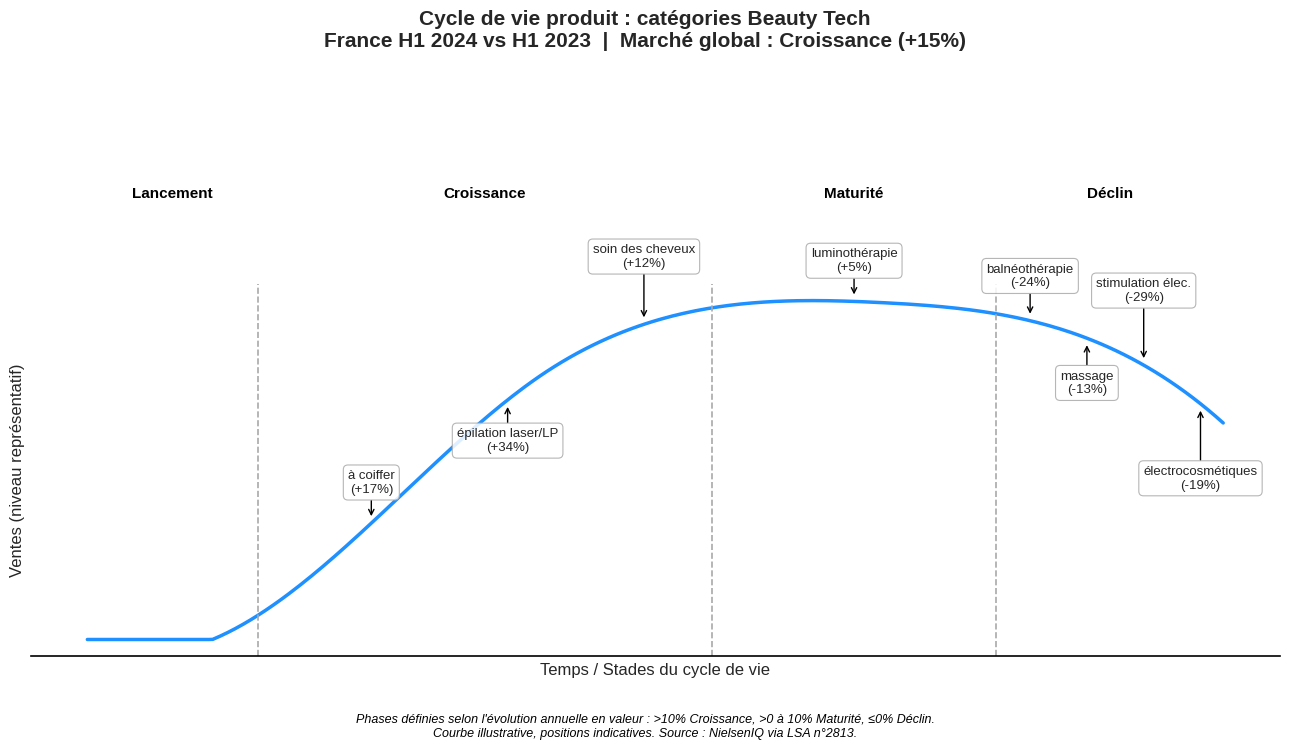

This chart was generated by the following Python code:
import matplotlib.pyplot as plt
import numpy as np
# Essayer d'importer la fonction de spline de scipy pour une courbe plus lisse
try:
    from scipy.interpolate import make_interp_spline
    use_spline = True
except ImportError:
    use_spline = False
    print("Attention : Scipy n'est pas installé. Utilisation d'une interpolation linéaire simple (courbe moins lisse).")
    print("Pour une meilleure courbe, installez scipy : pip install scipy")

# --- Données de l'exercice 1 ---
categories_data = {
    "Appareils à coiffer": +17,
    "Appareils d’épilation laser/lumière pulsée": +34,
    "Appareils de balnéothérapie": -24,
    "Appareils de luminothérapie": +5,
    "Appareils de massage": -13,
    "Appareils de soin des cheveux": +12,
    "Appareils de stimulation électrique": -29,
    "Appareils électrocosmétiques": -19
}
marche_global_evolution_valeur = 15

# --- Classification basée STRICTEMENT sur le cours (évolution en valeur) ---
def get_phase(evolution_valeur):
    if evolution_valeur > 10: return "Croissance"
    elif 0 < evolution_valeur <= 10: return "Maturité"
    elif evolution_valeur <= 0: return "Déclin"

categories_phases = {name: get_phase(rate) for name, rate in categories_data.items()}
phase_marche_global = get_phase(marche_global_evolution_valeur)

# --- Points clés définissant la forme "canonique" de la courbe ---
# Choisis pour refléter les changements de pente/concavité attendus
time_points = np.array([0, 1.5, 4,   7,   8.5, 10]) # Temps arbitraires
# Ventes représentatives, créant la forme S + déclin avec un pic clair
sales_points = np.array([0, 5,   55,  70,  65,  45])

# --- Création de la courbe lisse ---
time_smooth = np.linspace(time_points.min(), time_points.max(), 300)

if use_spline:
    # Utilisation de spline cubique pour une courbe lisse et continue
    spl = make_interp_spline(time_points, sales_points, k=3) # k=3 pour cubique
    sales_smooth = spl(time_smooth)
else:
    # Fallback: Interpolation linéaire
    sales_smooth = np.interp(time_smooth, time_points, sales_points)

# Assurer que les ventes ne deviennent pas négatives à cause de l'interpolation
sales_smooth[sales_smooth < 0] = 0

# --- Définition des limites VISUELLES des phases sur l'axe du temps ---
# Ajustées pour correspondre à la forme de la courbe générée par les points clés
t_lancement_fin = 1.5  # Fin de la montée initiale lente
t_croissance_fin = 5.5 # Point où la pente commence à ralentir significativement
t_maturite_fin = 8.0   # Point après le pic (vers 7) où le déclin s'amorce clairement
t_max = 10.0

# --- Création du graphique ---
plt.style.use('seaborn-v0_8-whitegrid') # Style propre
plt.figure(figsize=(13, 7.5)) # Taille légèrement ajustée

title = (f"Cycle de vie produit : catégories Beauty Tech\n"
         f"France H1 2024 vs H1 2023  |  Marché global : {phase_marche_global} ({marche_global_evolution_valeur:+g}%)")
plt.suptitle(title, fontsize=15, weight='bold', y=0.98)  # Titre ancré tout en haut

# Tracer la courbe lissée
plt.plot(time_smooth, sales_smooth, color='dodgerblue', linewidth=2.5, label="Ventes (Valeur représentative)")

# --- Délimiter et nommer les phases ---
y_max_curve = np.max(sales_smooth) # Max de la courbe lisse
y_axis_top_limit = y_max_curve * 1.35 # Espace suffisant en haut
y_label_phases = y_axis_top_limit * 0.96 # Position des labels de phase

# Lignes verticales délimitant les phases
plt.axvline(t_lancement_fin, color='darkgrey', linestyle='--', linewidth=1.2)
plt.axvline(t_croissance_fin, color='darkgrey', linestyle='--', linewidth=1.2)
plt.axvline(t_maturite_fin, color='darkgrey', linestyle='--', linewidth=1.2)

# Labels des phases
plt.text((0 + t_lancement_fin) / 2, y_label_phases, 'Lancement', ha='center', va='bottom', fontsize=11, weight='bold', color='black')
plt.text((t_lancement_fin + t_croissance_fin) / 2, y_label_phases, 'Croissance', ha='center', va='bottom', fontsize=11, weight='bold', color='black')
plt.text((t_croissance_fin + t_maturite_fin) / 2, y_label_phases, 'Maturité', ha='center', va='bottom', fontsize=11, weight='bold', color='black')
plt.text((t_maturite_fin + t_max) / 2, y_label_phases, 'Déclin', ha='center', va='bottom', fontsize=11, weight='bold', color='black')

# --- Positionner les catégories de produits de manière logique ---

# Fonction pour obtenir la position Y exacte sur la courbe pour un X donné
def get_y_on_curve(x_val):
    return np.interp(x_val, time_smooth, sales_smooth)

# Calculer les positions X pour les annotations RELATIVEMENT aux limites de phase
# (ex: 25%, 50%, 75% de la durée de la phase)
positions_x_relative = {
    "Croissance": [0.25, 0.55, 0.85], # Répartis dans la phase Croissance (1.5 -> 5.5)
    "Maturité":   [0.5],           # Centré dans la phase Maturité (5.5 -> 8.0)
    "Déclin":     [0.15, 0.40, 0.65, 0.90] # Répartis dans la phase Déclin (8.0 -> 10)
}

# Convertir les positions relatives en positions X absolues
phase_limits = {"Croissance": (t_lancement_fin, t_croissance_fin),
                "Maturité": (t_croissance_fin, t_maturite_fin),
                "Déclin": (t_maturite_fin, t_max)}

positions_x_absolute = {phase: [] for phase in positions_x_relative}
for phase, rel_pos_list in positions_x_relative.items():
    start, end = phase_limits[phase]
    duration = end - start
    for rel_pos in rel_pos_list:
        positions_x_absolute[phase].append(start + duration * rel_pos)

# Noms abrégés pour les étiquettes
label_mapping = {
    "Appareils à coiffer": "à coiffer", "Appareils d’épilation laser/lumière pulsée": "épilation laser/LP",
    "Appareils de balnéothérapie": "balnéothérapie", "Appareils de luminothérapie": "luminothérapie",
    "Appareils de massage": "massage", "Appareils de soin des cheveux": "soin des cheveux",
    "Appareils de stimulation électrique": "stimulation élec.", "Appareils électrocosmétiques": "électrocosmétiques"
}

index_positions = {"Croissance": 0, "Maturité": 0, "Déclin": 0}
vertical_offset_base = y_max_curve * 0.12 # Offset vertical de base
offset_increment = y_max_curve * 0.08     # Incrément pour éviter superposition

for name, phase in categories_phases.items():
    if phase in positions_x_absolute:
        try:
            idx = index_positions[phase]
            # Utiliser les positions X pré-calculées et logiquement espacées
            x_pos = positions_x_absolute[phase][idx]
            index_positions[phase] += 1

            # Obtenir la position Y exacte sur la courbe
            y_pos = get_y_on_curve(x_pos)

            # Stratégie d'offset vertical : alterner et augmenter l'écart si nécessaire
            offset_direction = 1 if idx % 2 == 0 else -1
            current_offset = vertical_offset_base + (idx // 2) * offset_increment
            # Ajustement spécifique pour le déclin pour mieux étaler
            if phase == "Déclin": current_offset *= 1.1

            text_y = y_pos + current_offset * offset_direction
            # Garder le texte dans les limites du graphique
            text_y = max(min(text_y, y_axis_top_limit * 0.92), -y_axis_top_limit * 0.05)

            rate = categories_data[name]
            short_name = label_mapping.get(name, name)
            label_text = f"{short_name}\n({rate:+.0f}%)"

            plt.annotate(label_text,
                         xy=(x_pos, y_pos), # Point EXACT sur la courbe
                         xytext=(x_pos, text_y), # Position du texte ajustée
                         fontsize=9.5, # Légèrement plus grand pour clarté
                         ha='center', va='center',
                         arrowprops=dict(arrowstyle="->", color='black', lw=1.0, shrinkA=0, shrinkB=5),
                         bbox=dict(boxstyle="round,pad=0.35", fc="white", ec="darkgrey", lw=0.8, alpha=0.85),
                         zorder=5 # Mettre les annotations au premier plan
                        )

        except IndexError:
            print(f"Attention : Plus de produits dans la phase '{phase}' que de positions X prédéfinies. Le produit '{name}' n'est pas affiché.")
        except Exception as e:
             print(f"Erreur lors de l'annotation de '{name}': {e}")

# --- Finalisation du graphique ---
plt.xlabel("Temps / Stades du cycle de vie", fontsize=12)
plt.ylabel("Ventes (niveau représentatif)", fontsize=12)

# Masquage des éléments superflus pour un look épuré "professionnel"
plt.grid(False) # Pas de grille
plt.xticks([])  # Pas de graduation en X (les phases suffisent)
plt.yticks([])  # Pas de graduation en Y (échelle arbitraire)
# Retirer les bordures sauf celle du bas
plt.gca().spines['top'].set_visible(False)
plt.gca().spines['right'].set_visible(False)
plt.gca().spines['left'].set_visible(False)
# Garder l'axe X visible
plt.gca().spines['bottom'].set_linewidth(1.2)
plt.gca().spines['bottom'].set_color('black')

# Note de bas de page simplifiée
footnote = ("Phases définies selon l'évolution annuelle en valeur : >10% Croissance, >0 à 10% Maturité, ≤0% Déclin.\n"
            "Courbe illustrative, positions indicatives. Source : NielsenIQ via LSA n°2813.")
plt.figtext(0.5, 0.01, footnote, ha="center", fontsize=9, style='italic', color='black', linespacing=1.3)

plt.tight_layout(rect=[0, 0.07, 1, 0.90]) # Ajuster pour titre espacé et note courte
plt.show()

# Pour sauvegarder (format vectoriel PDF recommandé pour qualité max)
# plt.savefig("cycle_vie_beauty_tech_precis.pdf")
# plt.savefig("cycle_vie_beauty_tech_precis.png", dpi=300)